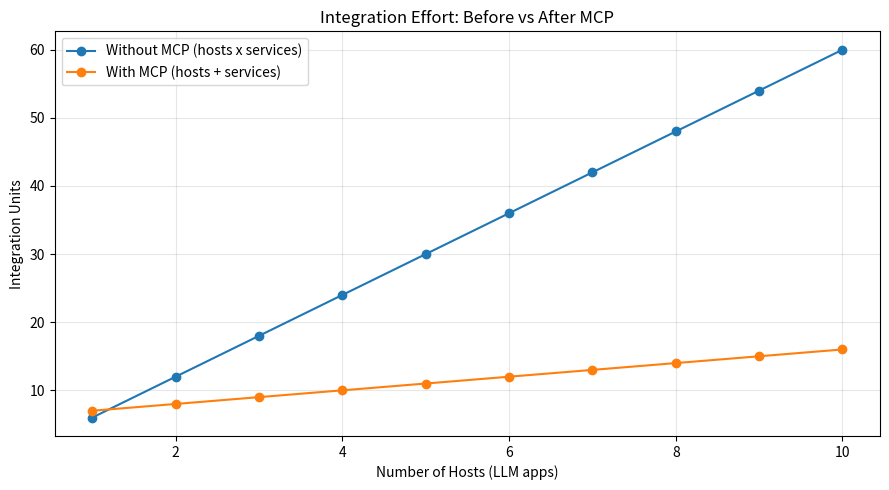

Source code (Python): (Note: this script raises an exception after producing the figure.)
"""
page124_134_mcp_demo.py

Educational simulation for slides 124-134 about MCP (Model Context Protocol).
It demonstrates:
1) Before/After MCP integration effort
2) MCP Host <-> Server request flow
3) MCP primitives: Tools, Resources, Prompts
4) Security/OAuth style permission checks

Run:
    python3 page124_134/page124_134_mcp_demo.py
"""

from __future__ import annotations

from dataclasses import dataclass, field
from typing import Callable, Dict, List, Any
import random
import json

import matplotlib.pyplot as plt


# ------------------------------
# Section 1: "Before vs After MCP" simulation
# ------------------------------

def integration_effort_without_mcp(hosts: int, services: int) -> int:
    """Without MCP, every host needs a custom integration for every service."""
    return hosts * services


def integration_effort_with_mcp(hosts: int, services: int) -> int:
    """With MCP, each host implements MCP once and each service publishes one MCP server."""
    return hosts + services


# ------------------------------
# Section 2: Minimal MCP-like server primitives
# ------------------------------

@dataclass
class Tool:
    """A callable operation that may have side effects (matches MCP 'tools' idea)."""

    name: str
    description: str
    fn: Callable[[Dict[str, Any]], Dict[str, Any]]


@dataclass
class Resource:
    """A read-only data source (matches MCP 'resources' idea)."""

    uri: str
    data: Dict[str, Any]


@dataclass
class PromptTemplate:
    """Reusable prompt skeleton (matches MCP 'prompts' idea)."""

    name: str
    template: str

    def render(self, **kwargs: str) -> str:
        return self.template.format(**kwargs)


@dataclass
class MCPServer:
    """
    Tiny educational MCP-like server.
    - Exposes tools/resources/prompts
    - Enforces permission scopes for tool calls
    """

    name: str
    tools: Dict[str, Tool] = field(default_factory=dict)
    resources: Dict[str, Resource] = field(default_factory=dict)
    prompts: Dict[str, PromptTemplate] = field(default_factory=dict)

    def list_capabilities(self) -> Dict[str, List[str]]:
        return {
            "tools": sorted(self.tools.keys()),
            "resources": sorted(self.resources.keys()),
            "prompts": sorted(self.prompts.keys()),
        }

    def read_resource(self, uri: str) -> Dict[str, Any]:
        if uri not in self.resources:
            raise KeyError(f"Resource not found: {uri}")
        return self.resources[uri].data

    def call_tool(self, tool_name: str, args: Dict[str, Any], scopes: List[str]) -> Dict[str, Any]:
        # Simple permission model: each tool requires a scope named "tool:<tool_name>"
        required_scope = f"tool:{tool_name}"
        if required_scope not in scopes:
            return {
                "ok": False,
                "error": "PermissionDenied",
                "required_scope": required_scope,
            }

        if tool_name not in self.tools:
            return {"ok": False, "error": "ToolNotFound"}

        result = self.tools[tool_name].fn(args)
        return {"ok": True, "result": result}


# ------------------------------
# Section 3: Example domain (travel planning from the slides)
# ------------------------------


def make_travel_server() -> MCPServer:
    random.seed(42)

    # Read-only resource: mini weather snapshot
    weather_resource = Resource(
        uri="api://weather/maui-next-week",
        data={
            "location": "Maui",
            "forecast": [
                {"day": "Mon", "condition": "Sunny", "temp_f": 82},
                {"day": "Tue", "condition": "Sunny", "temp_f": 83},
                {"day": "Wed", "condition": "Shower", "temp_f": 79},
                {"day": "Thu", "condition": "Sunny", "temp_f": 82},
                {"day": "Fri", "condition": "Partly Cloudy", "temp_f": 81},
            ],
        },
    )

    # Tool with side effect style behavior: creates itinerary object
    def build_itinerary(args: Dict[str, Any]) -> Dict[str, Any]:
        budget = int(args.get("budget_usd", 3000))
        travelers = int(args.get("travelers", 1))

        # Educational budget allocation logic
        flights = int(1150 * travelers)
        hotel = int(900 * travelers)
        activities = int(275 * travelers)
        meals = int(0.2 * budget)

        spent = flights + hotel + activities + meals
        remaining = budget - spent

        return {
            "flights_usd": flights,
            "hotel_usd": hotel,
            "activities_usd": activities,
            "meals_usd": meals,
            "spent_usd": spent,
            "remaining_usd": remaining,
            "status": "within_budget" if remaining >= 0 else "over_budget",
        }

    prompt = PromptTemplate(
        name="travel_summary",
        template=(
            "Create a concise travel summary for {location}. "
            "Mention weather highlights and budget status ({status})."
        ),
    )

    server = MCPServer(name="travel-mcp-server")
    server.resources[weather_resource.uri] = weather_resource
    server.tools["build_itinerary"] = Tool(
        name="build_itinerary",
        description="Constructs a 5-day itinerary budget split.",
        fn=build_itinerary,
    )
    server.prompts[prompt.name] = prompt
    return server


# ------------------------------
# Section 4: Host simulation
# ------------------------------


def run_mcp_host_flow() -> Dict[str, Any]:
    server = make_travel_server()

    # Host discovers server capabilities (Tools, Resources, Prompts)
    capabilities = server.list_capabilities()

    # Host reads weather resource (read-only context injection)
    weather = server.read_resource("api://weather/maui-next-week")

    # Simulate OAuth-like scope grant from user consent
    granted_scopes = ["tool:build_itinerary"]

    # Host asks server to execute tool
    itinerary_response = server.call_tool(
        tool_name="build_itinerary",
        args={"budget_usd": 3000, "travelers": 1},
        scopes=granted_scopes,
    )

    # Also show a failed permission case to highlight security model
    denied_response = server.call_tool(
        tool_name="build_itinerary",
        args={"budget_usd": 3000, "travelers": 1},
        scopes=[],
    )

    # Use prompt template to generate a reusable instruction
    status = itinerary_response["result"]["status"] if itinerary_response["ok"] else "unknown"
    prompt_text = server.prompts["travel_summary"].render(location="Maui", status=status)

    return {
        "capabilities": capabilities,
        "weather": weather,
        "itinerary_response": itinerary_response,
        "denied_response": denied_response,
        "prompt_text": prompt_text,
    }


# ------------------------------
# Section 5: Visualizations
# ------------------------------


def plot_integration_savings(host_values: List[int], services: int, output_path: str) -> None:
    without_vals = [integration_effort_without_mcp(h, services) for h in host_values]
    with_vals = [integration_effort_with_mcp(h, services) for h in host_values]

    plt.figure(figsize=(9, 5))
    plt.plot(host_values, without_vals, marker="o", label="Without MCP (hosts x services)")
    plt.plot(host_values, with_vals, marker="o", label="With MCP (hosts + services)")
    plt.title("Integration Effort: Before vs After MCP")
    plt.xlabel("Number of Hosts (LLM apps)")
    plt.ylabel("Integration Units")
    plt.grid(alpha=0.3)
    plt.legend()
    plt.tight_layout()
    plt.savefig(output_path, dpi=160)
    plt.close()



def plot_primitives_bar(output_path: str) -> None:
    # Simple chart to visualize the 3 MCP primitives and relative usage frequency in this demo run
    labels = ["Tools", "Resources", "Prompts"]
    values = [1, 1, 1]
    colors = ["#27C1D6", "#5BA3F5", "#F7A44C"]

    plt.figure(figsize=(7, 4.5))
    bars = plt.bar(labels, values, color=colors)
    plt.title("MCP Primitives Used in This Demo")
    plt.ylabel("Count")
    plt.ylim(0, 1.4)
    for bar, value in zip(bars, values):
        plt.text(bar.get_x() + bar.get_width() / 2, value + 0.03, str(value), ha="center")
    plt.tight_layout()
    plt.savefig(output_path, dpi=160)
    plt.close()


# ------------------------------
# Main execution
# ------------------------------


def main() -> None:
    # 1) Run conceptual host/server flow
    flow = run_mcp_host_flow()

    # 2) Generate visual outputs
    plot_integration_savings(
        host_values=list(range(1, 11)),
        services=6,
        output_path="page124_134/page124_134_integration_effort.png",
    )
    plot_primitives_bar("page124_134/page124_134_primitives_bar.png")

    # 3) Save structured run output for easy inspection
    with open("page124_134/page124_134_run_output.txt", "w", encoding="utf-8") as f:
        f.write("=== MCP DEMO RUN OUTPUT ===\n\n")
        f.write("Capabilities discovered:\n")
        f.write(json.dumps(flow["capabilities"], indent=2))
        f.write("\n\nWeather resource:\n")
        f.write(json.dumps(flow["weather"], indent=2))
        f.write("\n\nAuthorized tool call response:\n")
        f.write(json.dumps(flow["itinerary_response"], indent=2))
        f.write("\n\nUnauthorized tool call response:\n")
        f.write(json.dumps(flow["denied_response"], indent=2))
        f.write("\n\nRendered prompt template:\n")
        f.write(flow["prompt_text"] + "\n")

    print("Generated:")
    print("- page124_134/page124_134_integration_effort.png")
    print("- page124_134/page124_134_primitives_bar.png")
    print("- page124_134/page124_134_run_output.txt")


if __name__ == "__main__":
    main()
